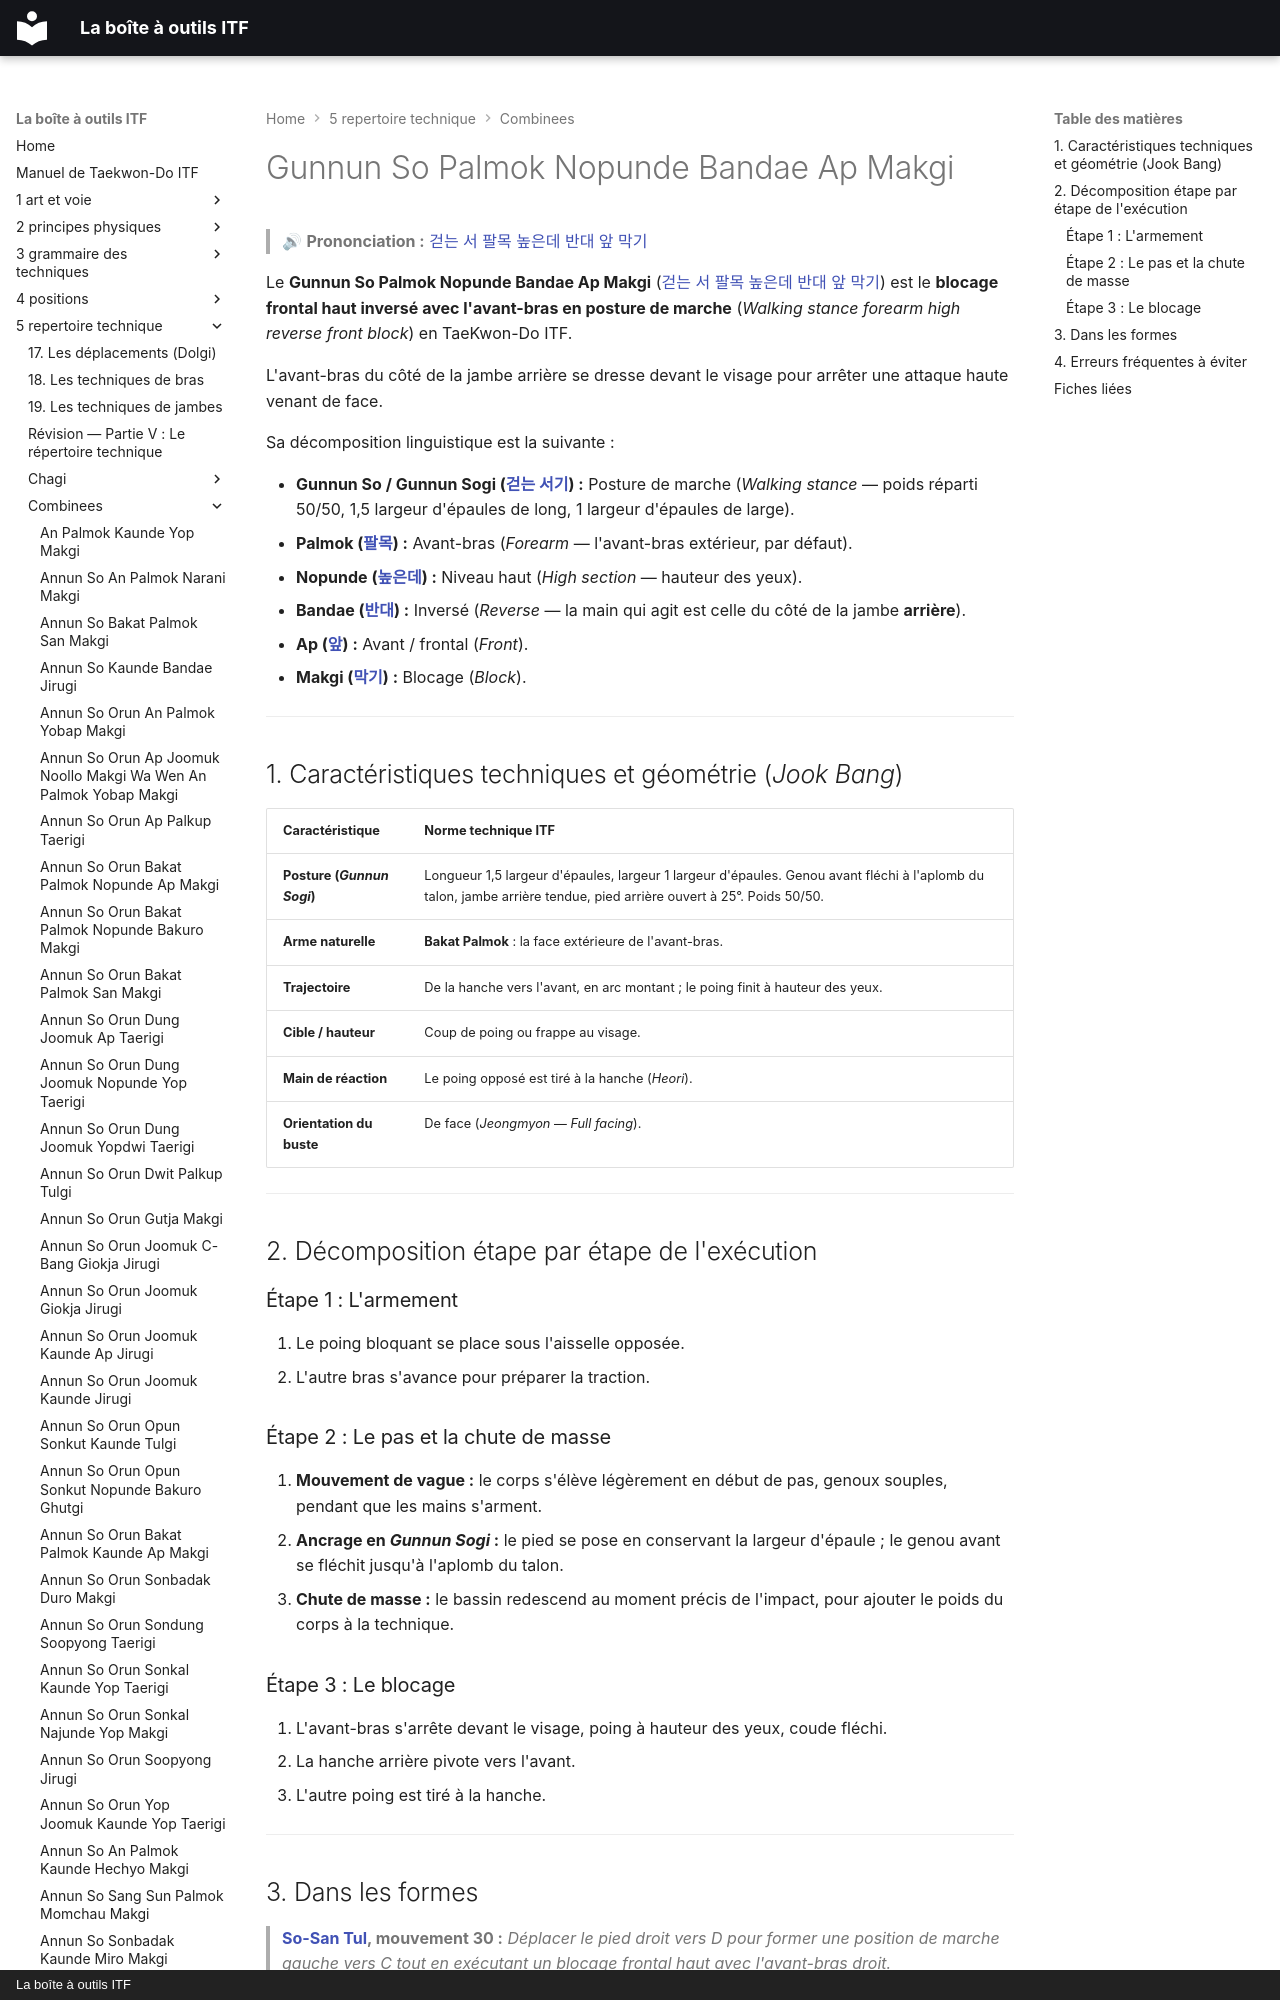

repository: yvmori1/La-boite-outils-ITF · page: 5-repertoire-technique/combinees/Gunnun-So-Palmok-Nopunde-Bandae-Ap-Makgi/index.html · generator: mkdocs · copyright: La boîte à outils ITF

# Gunnun So Palmok Nopunde Bandae Ap Makgi

> 🔊 **Prononciation :** [걷는 서 팔목 높은데 반대 앞 막기](../../audio/Techniques/Gunnun-So-Palmok-Nopunde-Bandae-Ap-Makgi.m4a)

Le **Gunnun So Palmok Nopunde Bandae Ap Makgi** ([걷는 서 팔목 높은데 반대 앞 막기](../../audio/Techniques/Gunnun-So-Palmok-Nopunde-Bandae-Ap-Makgi.m4a)) est le **blocage frontal haut inversé avec l'avant-bras en posture de marche** (*Walking stance forearm high reverse front block*) en TaeKwon-Do ITF.

L'avant-bras du côté de la jambe arrière se dresse devant le visage pour arrêter une attaque haute venant de face.

Sa décomposition linguistique est la suivante :
